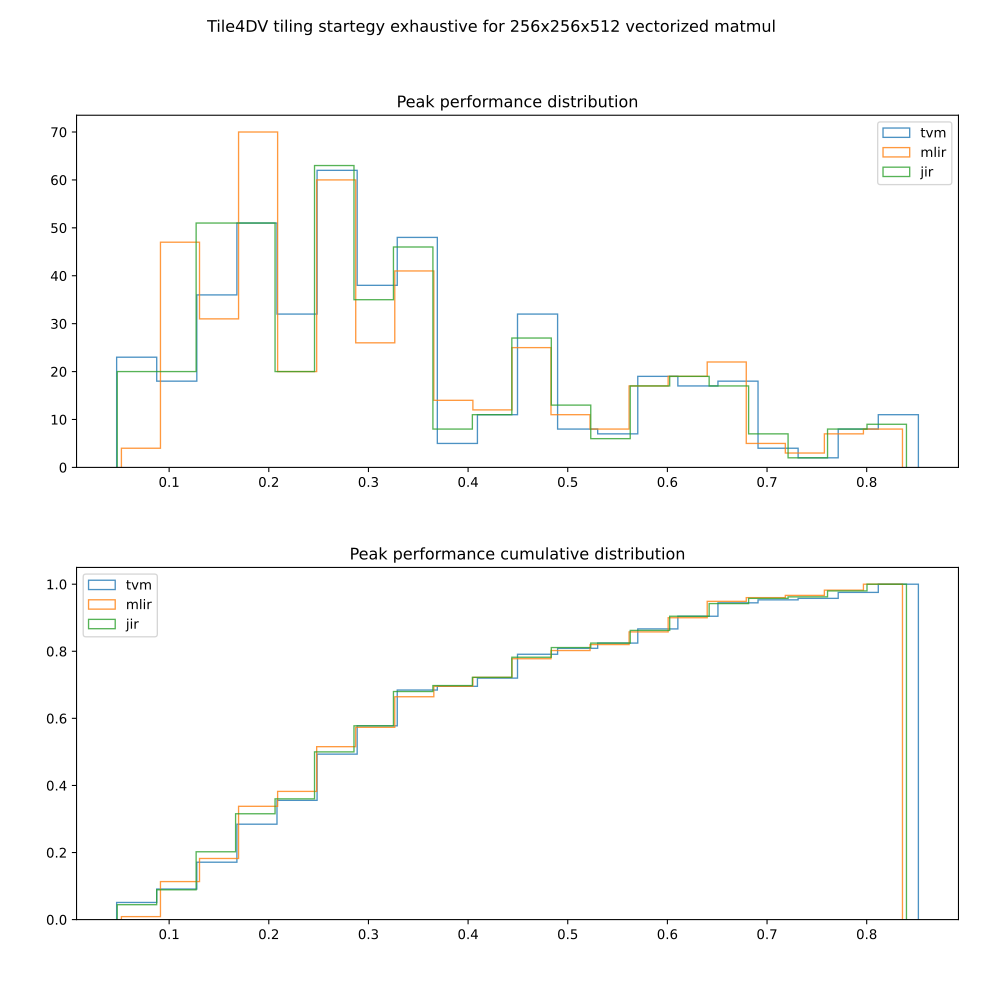

The file beside this chart, header and first rows:
X; time; peak; backend
[1, 16, 1, 1]; 0.003886; 0.1285; jir
[1, 16, 1, 1]; 0.003884; 0.1286; mlir
[1, 16, 1, 1]; 0.003908; 0.1278; tvm
[1, 16, 1, 4]; 0.003885; 0.1285; jir
[1, 16, 1, 4]; 0.003889; 0.1284; mlir
[1, 16, 1, 4]; 0.003897; 0.1281; tvm
[1, 16, 2, 1]; 0.003867; 0.1291; jir
[1, 16, 2, 1]; 0.003884; 0.1286; mlir
[1, 16, 2, 1]; 0.003903; 0.1279; tvm
[1, 16, 2, 4]; 0.003887; 0.1284; jir
[1, 16, 2, 4]; 0.003885; 0.1285; mlir
[1, 16, 2, 4]; 0.003904; 0.1279; tvm
[1, 16, 4, 1]; 0.003867; 0.1291; jir
[1, 16, 4, 1]; 0.003877; 0.1288; mlir
[1, 16, 4, 1]; 0.003894; 0.1282; tvm
[1, 16, 4, 4]; 0.003886; 0.1285; jir
[1, 16, 4, 4]; 0.003878; 0.1287; mlir
[1, 16, 4, 4]; 0.003896; 0.1282; tvm
[1, 16, 8, 1]; 0.003868; 0.1291; jir
[1, 16, 8, 1]; 0.003868; 0.1291; mlir
[1, 16, 8, 1]; 0.003858; 0.1294; tvm
[1, 16, 8, 4]; 0.003867; 0.1291; jir
[1, 16, 8, 4]; 0.003867; 0.1291; mlir
[1, 16, 8, 4]; 0.003858; 0.1294; tvm
[1, 16, 16, 1]; 0.003866; 0.1291; jir
[1, 16, 16, 1]; 0.003868; 0.1291; mlir
[1, 16, 16, 1]; 0.003858; 0.1294; tvm
[1, 16, 16, 4]; 0.003867; 0.1291; jir
[1, 16, 16, 4]; 0.003867; 0.1291; mlir
[1, 16, 16, 4]; 0.00386; 0.1294; tvm
[1, 16, 32, 1]; 0.003867; 0.1291; jir
[1, 16, 32, 1]; 0.003866; 0.1292; mlir
[1, 16, 32, 1]; 0.003858; 0.1294; tvm
[1, 16, 32, 4]; 0.003868; 0.1291; jir
[1, 16, 32, 4]; 0.003865; 0.1292; mlir
[1, 16, 32, 4]; 0.003861; 0.1293; tvm
[1, 16, 64, 1]; 0.003863; 0.1293; jir
[1, 16, 64, 1]; 0.003873; 0.1289; mlir
[1, 16, 64, 1]; 0.00386; 0.1294; tvm
[1, 16, 64, 4]; 0.003864; 0.1292; jir
[1, 16, 64, 4]; 0.003865; 0.1292; mlir
[1, 16, 64, 4]; 0.003862; 0.1293; tvm
[1, 16, 128, 1]; 0.003859; 0.1294; jir
[1, 16, 128, 1]; 0.003931; 0.127; mlir
[1, 16, 128, 1]; 0.00385; 0.1297; tvm
[1, 16, 128, 4]; 0.003859; 0.1294; jir
[1, 16, 128, 4]; 0.003932; 0.127; mlir
[1, 16, 128, 4]; 0.003859; 0.1294; tvm
[1, 16, 256, 1]; 0.00386; 0.1294; jir
[1, 16, 256, 1]; 0.003942; 0.1267; mlir
[1, 16, 256, 1]; 0.003854; 0.1296; tvm
[1, 16, 256, 4]; 0.00386; 0.1294; jir
[1, 16, 256, 4]; 0.00393; 0.1271; mlir
[1, 16, 256, 4]; 0.003879; 0.1287; tvm
[1, 16, 512, 1]; 0.004105; 0.1216; jir
[1, 16, 512, 1]; 0.004158; 0.1201; mlir
[1, 16, 512, 1]; 0.004123; 0.1211; tvm
[1, 16, 512, 4]; 0.004106; 0.1216; jir
[1, 16, 512, 4]; 0.004145; 0.1205; mlir
[1, 16, 512, 4]; 0.004111; 0.1215; tvm
... 1,290 more rows
